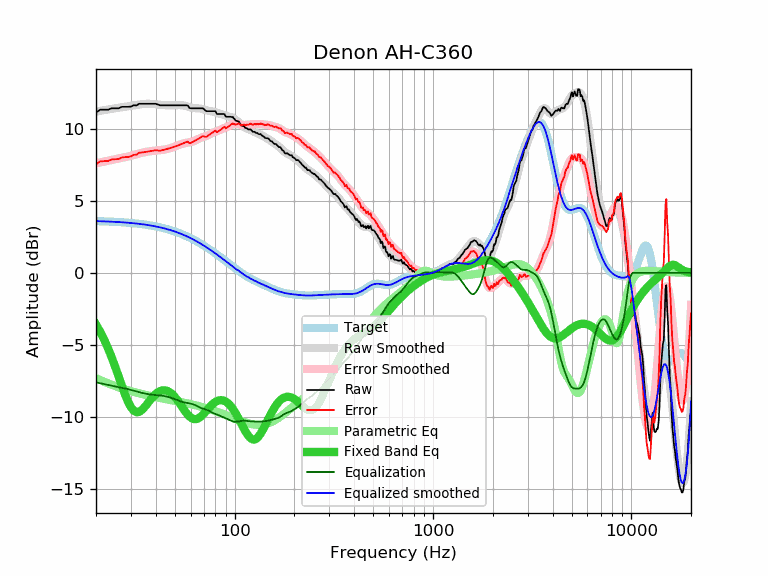

The data file committed next to this chart (first rows):
frequency, raw, error, smoothed, error_smoothed, equalization, parametric_eq, equalized_raw, equalized_smoothed, target
20, 11.13, 7.54, 11.20, 7.61, -7.61, -3.59, 3.52, 3.59, 3.59
21, 11.33, 7.75, 11.25, 7.67, -7.67, -4.09, 3.66, 3.58, 3.58
22, 11.33, 7.76, 11.30, 7.73, -7.73, -4.65, 3.60, 3.57, 3.57
23, 11.33, 7.77, 11.35, 7.79, -7.79, -5.24, 3.55, 3.56, 3.56
24, 11.43, 7.88, 11.39, 7.84, -7.84, -5.88, 3.59, 3.55, 3.55
25, 11.43, 7.89, 11.43, 7.89, -7.89, -6.54, 3.54, 3.54, 3.54
26, 11.43, 7.90, 11.46, 7.94, -7.94, -7.20, 3.49, 3.53, 3.53
27, 11.53, 8.02, 11.50, 7.99, -7.99, -7.85, 3.55, 3.51, 3.51
28, 11.53, 8.03, 11.53, 8.03, -8.03, -8.44, 3.50, 3.50, 3.50
29, 11.53, 8.05, 11.56, 8.08, -8.08, -8.95, 3.45, 3.48, 3.48
30, 11.55, 8.09, 11.60, 8.13, -8.13, -9.34, 3.42, 3.46, 3.46
31, 11.64, 8.20, 11.63, 8.19, -8.19, -9.58, 3.46, 3.44, 3.44
32, 11.63, 8.21, 11.66, 8.24, -8.24, -9.68, 3.39, 3.42, 3.42
33, 11.74, 8.34, 11.69, 8.29, -8.29, -9.66, 3.45, 3.40, 3.40
34, 11.74, 8.36, 11.72, 8.34, -8.34, -9.54, 3.41, 3.38, 3.38
35, 11.74, 8.38, 11.73, 8.38, -8.38, -9.36, 3.36, 3.36, 3.36
36, 11.74, 8.41, 11.74, 8.41, -8.41, -9.16, 3.33, 3.33, 3.33
37, 11.74, 8.43, 11.75, 8.44, -8.44, -8.94, 3.30, 3.31, 3.31
38, 11.74, 8.46, 11.74, 8.46, -8.46, -8.74, 3.28, 3.28, 3.28
39, 11.74, 8.49, 11.73, 8.47, -8.47, -8.57, 3.27, 3.25, 3.25
40, 11.74, 8.52, 11.71, 8.49, -8.49, -8.42, 3.25, 3.22, 3.22
41, 11.69, 8.50, 11.69, 8.50, -8.50, -8.30, 3.19, 3.19, 3.19
42, 11.64, 8.48, 11.68, 8.52, -8.52, -8.22, 3.13, 3.16, 3.16
43, 11.64, 8.51, 11.66, 8.53, -8.53, -8.17, 3.11, 3.13, 3.13
44, 11.64, 8.55, 11.65, 8.56, -8.56, -8.16, 3.09, 3.09, 3.09
45, 11.64, 8.58, 11.64, 8.58, -8.58, -8.17, 3.06, 3.06, 3.06
46, 11.64, 8.62, 11.64, 8.61, -8.61, -8.22, 3.03, 3.02, 3.02
47, 11.64, 8.66, 11.64, 8.65, -8.65, -8.29, 2.99, 2.99, 2.99
48, 11.64, 8.69, 11.64, 8.69, -8.69, -8.38, 2.95, 2.95, 2.95
49, 11.64, 8.73, 11.64, 8.73, -8.73, -8.50, 2.91, 2.91, 2.91
50, 11.64, 8.77, 11.64, 8.78, -8.78, -8.63, 2.86, 2.87, 2.87
51, 11.64, 8.82, 11.65, 8.82, -8.82, -8.78, 2.82, 2.82, 2.82
52, 11.64, 8.86, 11.65, 8.87, -8.87, -8.94, 2.77, 2.78, 2.78
53, 11.64, 8.90, 11.65, 8.91, -8.91, -9.10, 2.73, 2.74, 2.74
54, 11.64, 8.95, 11.64, 8.95, -8.95, -9.26, 2.69, 2.69, 2.69
55, 11.64, 8.99, 11.63, 8.98, -8.98, -9.42, 2.66, 2.65, 2.65
56, 11.64, 9.04, 11.61, 9.01, -9.01, -9.58, 2.63, 2.60, 2.60
57, 11.64, 9.09, 11.59, 9.03, -9.03, -9.72, 2.61, 2.55, 2.55
58, 11.62, 9.11, 11.55, 9.05, -9.05, -9.85, 2.57, 2.51, 2.51
59, 11.47, 9.01, 11.52, 9.06, -9.06, -9.96, 2.41, 2.46, 2.46
60, 11.43, 9.02, 11.49, 9.08, -9.08, -10.05, 2.35, 2.41, 2.41
61, 11.43, 9.07, 11.47, 9.11, -9.11, -10.11, 2.32, 2.36, 2.36
62, 11.43, 9.12, 11.45, 9.14, -9.14, -10.15, 2.29, 2.31, 2.31
63, 11.43, 9.17, 11.44, 9.18, -9.18, -10.17, 2.25, 2.26, 2.26
64, 11.43, 9.23, 11.43, 9.23, -9.23, -10.16, 2.20, 2.21, 2.21
65, 11.43, 9.28, 11.43, 9.27, -9.27, -10.13, 2.16, 2.15, 2.15
66, 11.43, 9.33, 11.42, 9.32, -9.32, -10.08, 2.11, 2.10, 2.10
67, 11.43, 9.38, 11.41, 9.36, -9.36, -10.02, 2.07, 2.05, 2.05
68, 11.43, 9.44, 11.40, 9.40, -9.40, -9.94, 2.03, 1.99, 1.99
69, 11.43, 9.49, 11.37, 9.43, -9.43, -9.86, 2.00, 1.94, 1.94
70, 11.37, 9.48, 11.35, 9.46, -9.46, -9.77, 1.91, 1.89, 1.89
71, 11.28, 9.45, 11.32, 9.48, -9.48, -9.67, 1.80, 1.83, 1.83
72, 11.23, 9.45, 11.29, 9.51, -9.51, -9.58, 1.72, 1.78, 1.78
73, 11.23, 9.51, 11.27, 9.54, -9.54, -9.48, 1.69, 1.73, 1.73
74, 11.23, 9.56, 11.25, 9.58, -9.58, -9.39, 1.65, 1.67, 1.67
75, 11.23, 9.61, 11.24, 9.62, -9.62, -9.30, 1.61, 1.62, 1.62
76, 11.23, 9.67, 11.23, 9.66, -9.66, -9.22, 1.57, 1.56, 1.56
77, 11.23, 9.72, 11.21, 9.71, -9.71, -9.15, 1.52, 1.51, 1.51
78, 11.23, 9.78, 11.20, 9.74, -9.74, -9.08, 1.49, 1.45, 1.45
79, 11.23, 9.83, 11.18, 9.78, -9.78, -9.02, 1.45, 1.40, 1.40
... 553 more rows
